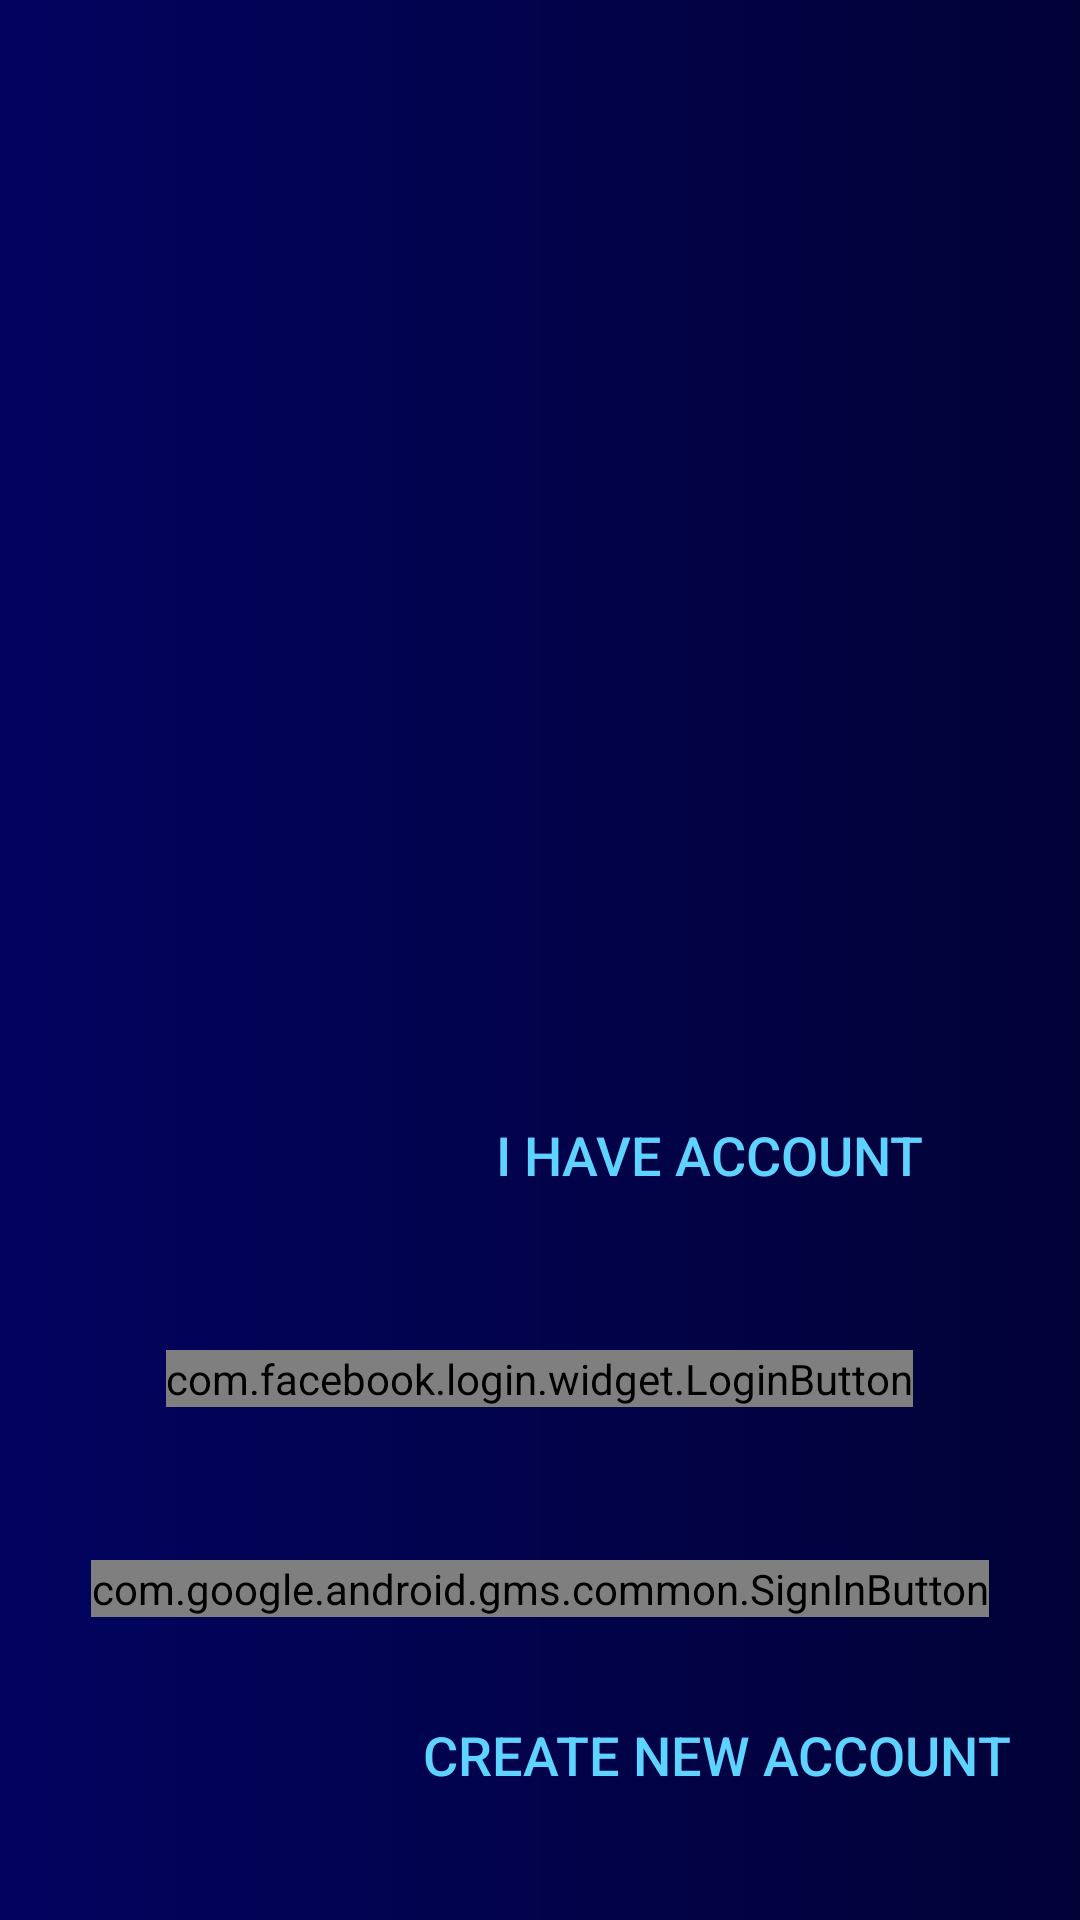

Write the Android layout XML for this screen, with the resource values it uses.
<!-- AndroidManifest.xml: application theme App1 -->
<!-- res/layout/activity_login_activity.xml -->
<?xml version="1.0" encoding="utf-8"?>
<RelativeLayout xmlns:android="http://schemas.android.com/apk/res/android"
    xmlns:app="http://schemas.android.com/apk/res-auto"
    xmlns:tools="http://schemas.android.com/tools"
    android:layout_width="match_parent"
    android:layout_height="match_parent"
    android:background="@drawable/splash_srcreen_style"
    tools:context=".login_activity">

    <com.facebook.login.widget.LoginButton
        android:id="@+id/login_button"
        android:layout_width="wrap_content"
        android:layout_height="wrap_content"
        android:layout_alignParentBottom="true"
        android:layout_centerHorizontal="true"
        android:layout_marginBottom="171dp" />

    <Button
        android:id="@+id/btnSignIn"
        style="@style/Widget.AppCompat.Button.Borderless.Colored"
        android:layout_width="match_parent"
        android:layout_height="wrap_content"
        android:layout_alignEnd="@+id/sign_in_button"
        android:layout_alignParentBottom="true"
        android:layout_centerHorizontal="true"
        android:layout_marginEnd="-148dp"
        android:layout_marginBottom="231dp"
        android:onClick="ordinaryLogin"
        android:text="I have account "
        android:textColor="#5ed3ff"
        android:textSize="18dp" />

    <com.google.android.gms.common.SignInButton
        android:id="@+id/sign_in_button"
        android:layout_width="wrap_content"
        android:layout_height="wrap_content"
        android:layout_alignParentBottom="true"
        android:layout_centerHorizontal="true"
        android:layout_marginBottom="101dp" />

    <Button
        android:id="@+id/btnSignUp"
        style="@style/Widget.AppCompat.Button.Borderless.Colored"
        android:layout_width="match_parent"
        android:layout_height="wrap_content"
        android:layout_alignEnd="@+id/sign_in_button"
        android:layout_alignParentStart="true"
        android:layout_alignParentBottom="true"
        android:layout_marginStart="0dp"
        android:layout_marginEnd="-148dp"
        android:layout_marginBottom="31dp"
        android:text="create new account"
        android:textColor="#5ed3ff"
        android:textSize="18dp" />

    <ImageView
        android:id="@+id/imageView3"
        android:layout_width="wrap_content"
        android:layout_height="300dp"
        android:layout_alignParentStart="true"
        android:layout_alignParentTop="true"
        android:layout_marginStart="0dp"
        android:layout_marginTop="0dp"
        android:scaleType="fitXY"
        app:srcCompat="@drawable/smart" />

</RelativeLayout>
<!-- resources referenced by this layout -->
<resources>
  <!-- drawable smart: jpg bitmap (drawable, 261877 bytes) -->
  <!-- drawable splash_srcreen_style (drawable) -->
  <?xml version="1.0" encoding="utf-8"?>
  <shape xmlns:android="http://schemas.android.com/apk/res/android">
  
      <gradient
          android:endColor="#020237"
          android:startColor="#02035f" />
  
  </shape>
  <style name="App1" parent="Theme.AppCompat.Light.NoActionBar">
          
          <item name="colorPrimary">@color/colorPrimary</item>
          <item name="colorPrimaryDark">@color/colorPrimaryDark</item>
          <item name="colorAccent">@color/colorAccent</item>
      </style>
  <color name="colorPrimary">#030584</color>
  <color name="colorPrimaryDark">#020237</color>
  <color name="colorAccent">#3435ff</color>
</resources>
